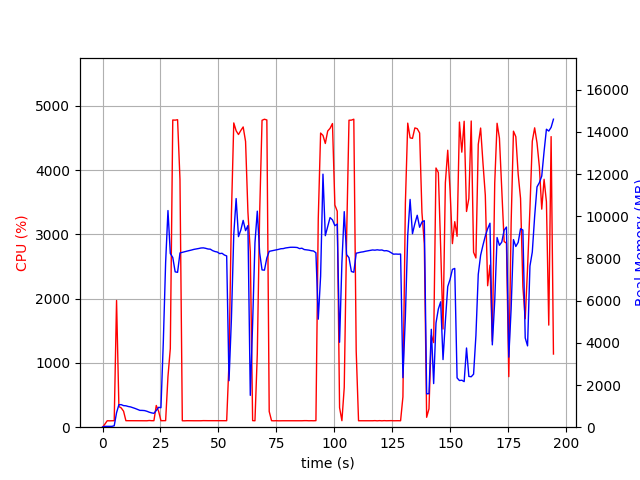

Source data for this figure (header and first rows):
elapsed_time, nproc, cpu, mem_real, mem_virtual
4.1484832763671875e-05, 1, 0.0, 10.73, 3192
1.006, 1, 47.7, 39.87, 611.9
2.014, 1, 100.2, 39.87, 611.9
3.022, 1, 99.2, 39.87, 611.9
4.029, 1, 100.3, 39.87, 611.9
5.036, 1, 101.3, 67.72, 1401
6.045, 1, 1971, 686.2, 4665
7.052, 1, 321.6, 1066, 5069
8.061, 1, 299.5, 1070, 5069
9.069, 1, 249.0, 1023, 5109
10.08, 1, 101.3, 1015, 5109
11.08, 1, 101.4, 981.8, 5109
12.09, 1, 101.2, 961.9, 5109
13.1, 1, 101.4, 926.8, 5109
14.1, 1, 102.3, 886.5, 5109
15.11, 1, 102.3, 839.2, 5109
16.12, 1, 100.3, 797.6, 5109
17.12, 1, 100.3, 795.9, 5109
18.13, 1, 100.2, 787.3, 5205
19.14, 1, 99.9, 755.6, 5205
20.15, 1, 104.1, 711.4, 5205
21.16, 1, 101.1, 678.5, 5205
22.17, 1, 101.1, 658.1, 5205
23.18, 1, 337.7, 792.2, 5367
24.19, 1, 248.3, 942, 7219
25.2, 1, 100.9, 924.7, 7219
26.21, 1, 102.0, 4004, 36381
27.22, 1, 102.0, 7805, 36381
28.23, 1, 787.2, 10271, 36381
29.24, 1, 1224, 8234, 36381
30.3, 1, 4778, 8046, 36381
31.33, 1, 4776, 7365, 36381
32.37, 1, 4783, 7342, 36381
33.41, 1, 3856, 8261, 37135
34.42, 1, 100.2, 8291, 37135
35.42, 1, 99.3, 8321, 37135
36.43, 1, 101.2, 8347, 37135
37.44, 1, 100.4, 8373, 37135
38.44, 1, 100.3, 8402, 37135
39.45, 1, 100.3, 8432, 37135
40.46, 1, 100.3, 8449, 37135
41.47, 1, 100.3, 8472, 37135
42.47, 1, 100.3, 8496, 37135
43.48, 1, 102.3, 8503, 37135
44.49, 1, 101.3, 8481, 37135
45.49, 1, 101.4, 8449, 37135
46.5, 1, 101.3, 8440, 37135
47.51, 1, 102.3, 8371, 37135
48.51, 1, 101.3, 8328, 37135
49.52, 1, 101.1, 8305, 37135
50.53, 1, 102.0, 8230, 37135
51.54, 1, 100.0, 8246, 37135
52.55, 1, 102.1, 8164, 37135
53.56, 1, 101.1, 8119, 37135
54.57, 1, 1009, 2204, 37135
55.6, 1, 3309, 5135, 37175
56.62, 1, 4733, 9140, 37714
57.64, 1, 4610, 10840, 38067
58.65, 1, 4552, 9036, 38067
59.66, 1, 4615, 9350, 38067
... 133 more rows
